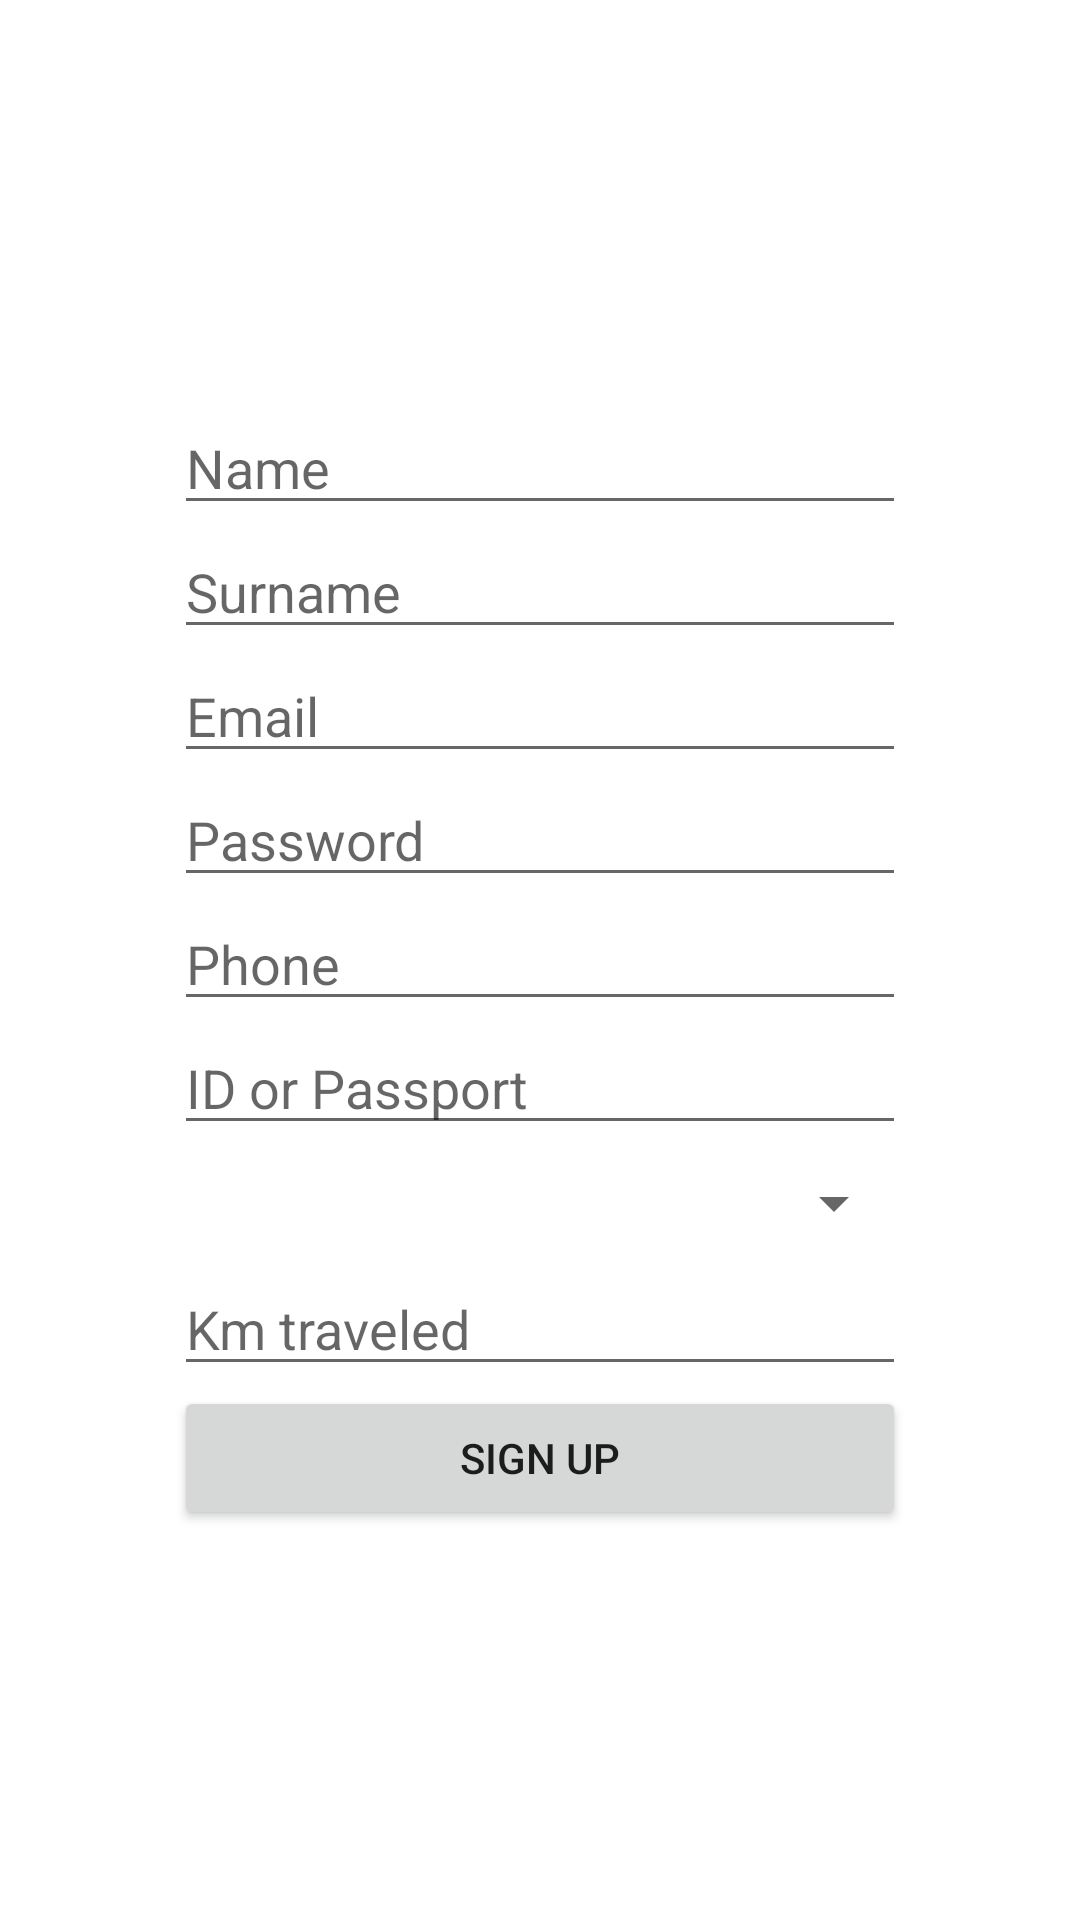

Write the Android layout XML for this screen, with the resource values it uses.
<!-- AndroidManifest.xml: application theme Theme.Patinfly -->
<!-- res/layout/activity_sign_up.xml -->
<?xml version="1.0" encoding="utf-8"?>
<androidx.constraintlayout.widget.ConstraintLayout xmlns:android="http://schemas.android.com/apk/res/android"
    xmlns:app="http://schemas.android.com/apk/res-auto"
    xmlns:tools="http://schemas.android.com/tools"
    android:id="@+id/signUp"
    android:layout_width="match_parent"
    android:layout_height="match_parent"
    android:visibility="visible"
    tools:context=".views.userinterface.signup.SignupActivity">

    <LinearLayout
        android:layout_width="244dp"
        android:layout_height="441dp"
        android:orientation="vertical"
        app:layout_constraintBottom_toBottomOf="parent"
        app:layout_constraintEnd_toEndOf="parent"
        app:layout_constraintStart_toStartOf="parent"
        app:layout_constraintTop_toTopOf="parent">

        <TextView
            android:id="@+id/incorrect"
            android:layout_width="match_parent"
            android:layout_height="34dp"
            android:textColor="@color/red"
            android:textStyle="bold"
            android:visibility="visible" />

        <EditText
            android:id="@+id/Name"
            android:layout_width="match_parent"
            android:layout_height="wrap_content"
            android:ems="10"
            android:hint="Name"
            android:inputType="textPersonName" />

        <EditText
            android:id="@+id/Surnames"
            android:layout_width="match_parent"
            android:layout_height="wrap_content"
            android:ems="10"
            android:hint="Surname"
            android:inputType="textPersonName" />

        <EditText
            android:id="@+id/Email"
            android:layout_width="match_parent"
            android:layout_height="wrap_content"
            android:ems="10"
            android:hint="Email"
            android:inputType="textEmailAddress"
            tools:visibility="visible" />

        <EditText
            android:id="@+id/Password"
            android:layout_width="match_parent"
            android:layout_height="wrap_content"
            android:ems="10"
            android:hint="Password"
            android:inputType="textPassword"
            tools:visibility="visible"/>

        <EditText
            android:id="@+id/Phone"
            android:layout_width="match_parent"
            android:layout_height="wrap_content"
            android:ems="10"
            android:hint="Phone"
            android:inputType="phone" />

        <EditText
            android:id="@+id/IDcardOrPassport"
            android:layout_width="match_parent"
            android:layout_height="wrap_content"
            android:ems="10"
            android:hint="ID or Passport"
            android:inputType="numberSigned" />

        <Spinner
            android:id="@+id/Spinner"
            android:layout_width="match_parent"
            android:layout_height="39dp"
            android:spinnerMode="dropdown" />

        <EditText
            android:id="@+id/kmTraveled"
            android:layout_width="match_parent"
            android:layout_height="wrap_content"
            android:ems="10"
            android:hint="Km traveled"
            android:inputType="number" />

        <Button
            android:id="@+id/accept"
            android:layout_width="match_parent"
            android:layout_height="wrap_content"
            android:text="Sign Up" />

        <ProgressBar
            android:id="@+id/signupProgressBar"
            style="?android:attr/progressBarStyle"
            android:layout_width="match_parent"
            android:layout_height="wrap_content"
            android:visibility="invisible" />

    </LinearLayout>

</androidx.constraintlayout.widget.ConstraintLayout>
<!-- resources referenced by this layout -->
<resources>
  <color name="red">#ED0B0B</color>
  <style name="Theme.Patinfly" parent="Theme.MaterialComponents.DayNight.DarkActionBar">
          
          <item name="colorPrimary">@color/purple_500</item>
          <item name="colorPrimaryVariant">@color/purple_700</item>
          <item name="colorOnPrimary">@color/white</item>
          
          <item name="colorSecondary">@color/teal_200</item>
          <item name="colorSecondaryVariant">@color/teal_700</item>
          <item name="colorOnSecondary">@color/black</item>
          
          <item name="android:statusBarColor">?attr/colorPrimaryVariant</item>
          
      </style>
  <color name="purple_500">#FF6200EE</color>
  <color name="purple_700">#FF3700B3</color>
  <color name="white">#FFFFFFFF</color>
  <color name="teal_200">#FF03DAC5</color>
  <color name="teal_700">#FF018786</color>
  <color name="black">#FF000000</color>
</resources>
